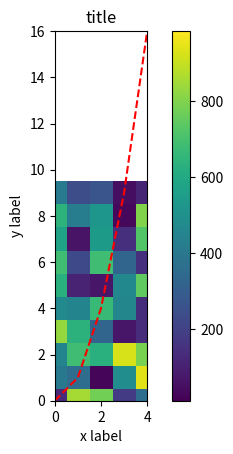

Here is the Python script that generated this plot:
import numpy as np
import matplotlib.pyplot as plt

x = np.arange(0, 10)
print(x)

y = x**2
plt.plot(x, y, 'r--')
plt.xlim(0, 4)
plt.ylim(0, 16)
plt.title('title')
plt.xlabel('x label')
plt.ylabel('y label')
plt.show()

mat = np.arange(0, 100).reshape(10, 10)

plt.imshow(mat)
plt.show()

mat = np.random.randint(0, 1000, (10, 10))

plt.imshow(mat)
plt.colorbar()
plt.show()
